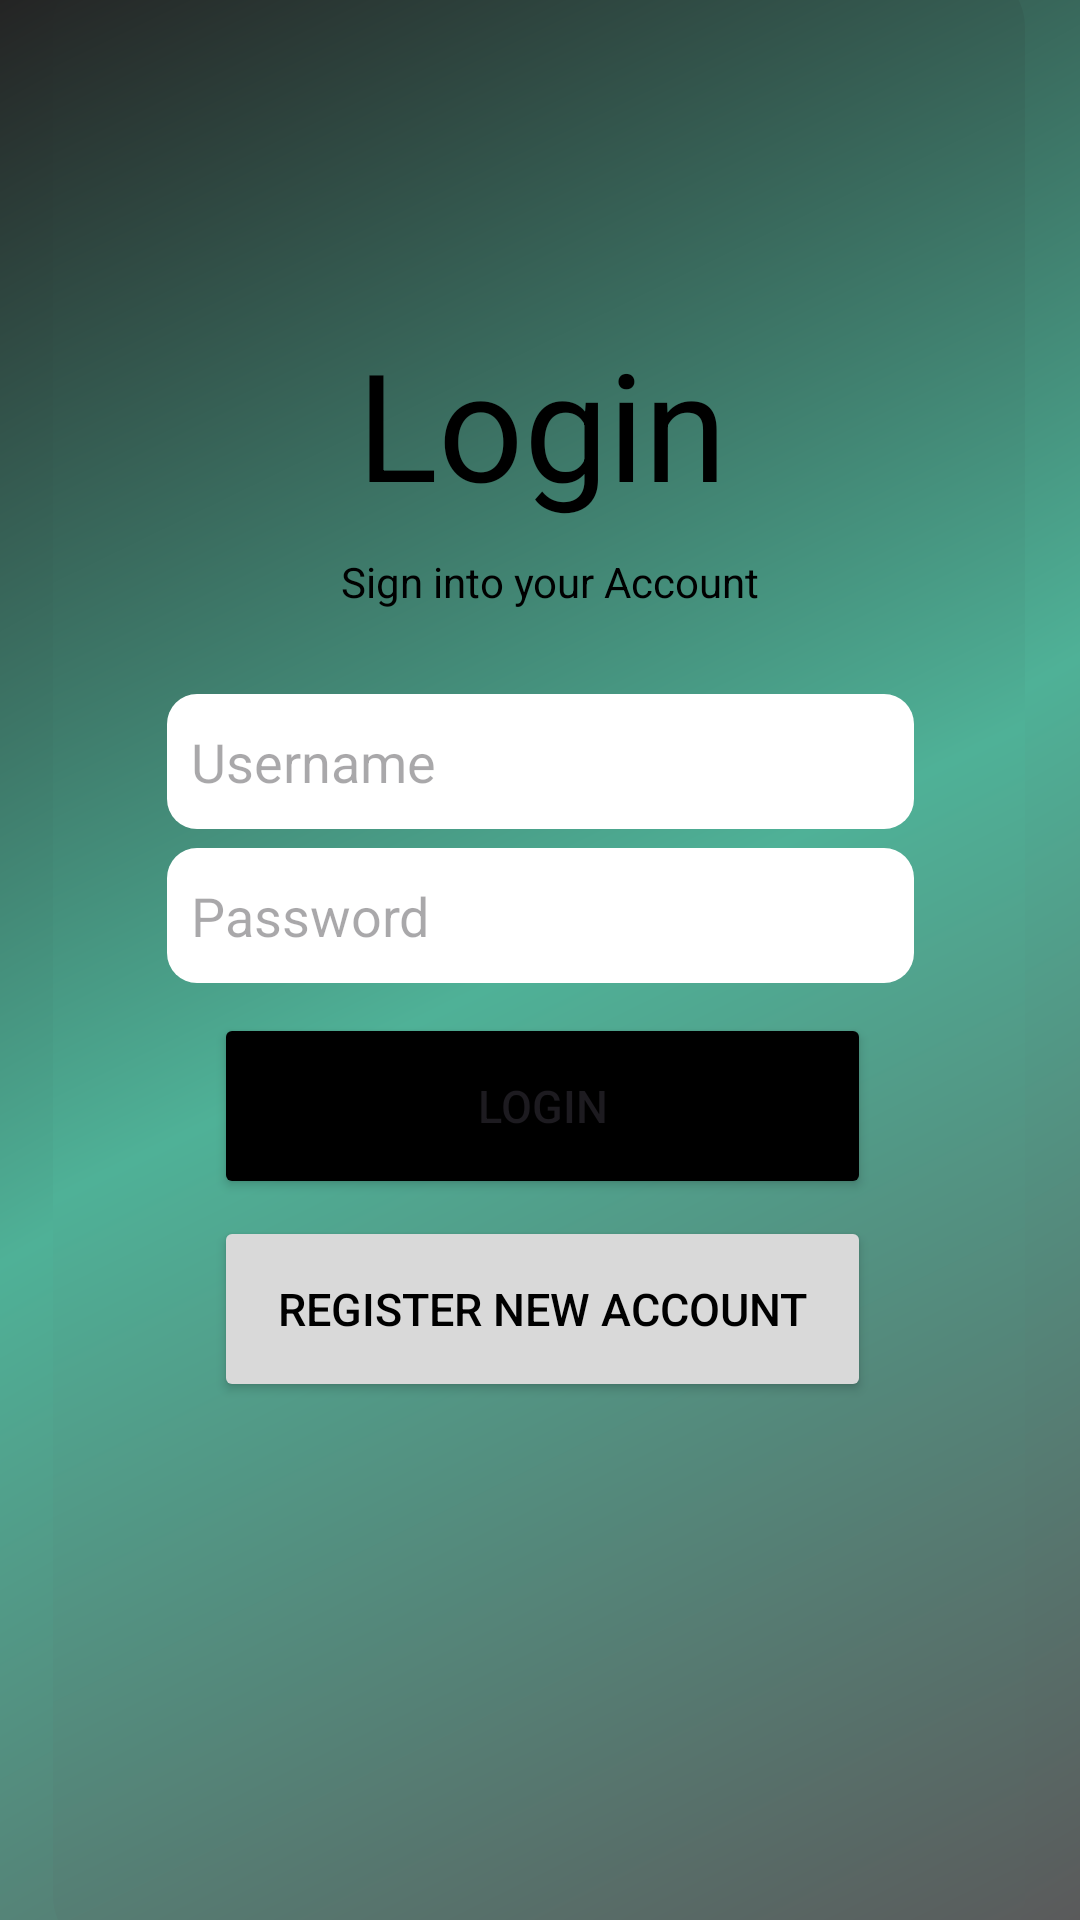

Android layout source for this screen:
<!-- AndroidManifest.xml: application theme Theme.KineticPulseMobileApp -->
<!-- res/layout/activity_login_screen.xml -->
<?xml version="1.0" encoding="utf-8"?>
<androidx.constraintlayout.widget.ConstraintLayout xmlns:android="http://schemas.android.com/apk/res/android"
    xmlns:app="http://schemas.android.com/apk/res-auto"
    xmlns:tools="http://schemas.android.com/tools"
    android:layout_width="match_parent"
    android:layout_height="match_parent"
    android:background="@drawable/backroundcolor"
    tools:context=".LoginScreen">

    <View
        android:id="@+id/view"
        android:layout_width="324dp"
        android:layout_height="663dp"
        android:background="@drawable/rounded_background"
        app:layout_constraintBottom_toBottomOf="parent"
        app:layout_constraintEnd_toEndOf="parent"
        app:layout_constraintHorizontal_bias="0.494"
        app:layout_constraintStart_toStartOf="parent"
        app:layout_constraintTop_toTopOf="parent" />


    <TextView
        android:id="@+id/textView4"
        android:layout_width="wrap_content"
        android:layout_height="wrap_content"
        android:text="Sign into your Account"
        android:textColor="@color/black"
        android:paddingLeft="8dp"
        app:layout_constraintBottom_toBottomOf="parent"
        app:layout_constraintEnd_toEndOf="parent"
        app:layout_constraintHorizontal_bias="0.497"
        app:layout_constraintStart_toStartOf="parent"
        app:layout_constraintTop_toTopOf="parent"
        app:layout_constraintVertical_bias="0.297" />

    <EditText
        android:id="@+id/logPassword"
        android:layout_width="249dp"
        android:layout_height="45dp"
        android:background="@drawable/rounded_textview_backround"
        android:ems="10"
        android:inputType="textPassword"
        android:hint="Password"
        android:paddingLeft="8dp"
        app:layout_constraintBottom_toBottomOf="parent"
        app:layout_constraintEnd_toEndOf="parent"
        app:layout_constraintStart_toStartOf="parent"
        app:layout_constraintTop_toTopOf="parent"
        app:layout_constraintVertical_bias="0.475" />

    <TextView
        android:id="@+id/textView"
        android:layout_width="wrap_content"
        android:layout_height="wrap_content"
        android:text="Login"
        android:textColor="@color/black"
        android:textSize="50dp"
        app:layout_constraintBottom_toBottomOf="parent"
        app:layout_constraintEnd_toEndOf="parent"
        app:layout_constraintHorizontal_bias="0.503"
        app:layout_constraintStart_toStartOf="parent"
        app:layout_constraintTop_toTopOf="parent"
        app:layout_constraintVertical_bias="0.188" />

    <EditText
        android:id="@+id/logEmail"
        android:layout_width="249dp"
        android:layout_height="45dp"
        android:background="@drawable/rounded_textview_backround"
        android:ems="10"
        android:inputType="text"
        android:hint="Username"
        android:paddingLeft="8dp"
        app:layout_constraintBottom_toBottomOf="parent"
        app:layout_constraintEnd_toEndOf="parent"
        app:layout_constraintStart_toStartOf="parent"
        app:layout_constraintTop_toTopOf="parent"
        app:layout_constraintVertical_bias="0.389" />

    <Button
        android:id="@+id/btnRegPage"
        android:layout_width="219dp"
        android:layout_height="62dp"
        android:backgroundTint="#D9D9D9"
        android:text="Register New Account"
        android:textColor="@color/black"
        android:textSize="15dp"
        app:cornerRadius="10dp"
        app:iconPadding="8dp"
        app:layout_constraintBottom_toBottomOf="parent"
        app:layout_constraintEnd_toEndOf="parent"
        app:layout_constraintHorizontal_bias="0.505"
        app:layout_constraintStart_toStartOf="parent"
        app:layout_constraintTop_toTopOf="parent"
        app:layout_constraintVertical_bias="0.701" />

    <Button
        android:id="@+id/btnLogin"
        android:layout_width="219dp"
        android:layout_height="62dp"
        android:backgroundTint="#000000"
        android:text="Login"
        android:textSize="15dp"
        app:cornerRadius="10dp"
        app:iconPadding="8dp"
        app:layout_constraintBottom_toBottomOf="parent"
        app:layout_constraintEnd_toEndOf="parent"
        app:layout_constraintHorizontal_bias="0.505"
        app:layout_constraintStart_toStartOf="parent"
        app:layout_constraintTop_toTopOf="parent"
        app:layout_constraintVertical_bias="0.584" />


</androidx.constraintlayout.widget.ConstraintLayout>
<!-- resources referenced by this layout -->
<resources>
  <color name="black">#FF000000</color>
  <!-- drawable backroundcolor (drawable) -->
  <shape xmlns:android="http://schemas.android.com/apk/res/android"
      android:shape="rectangle">
      <gradient
          android:angle="135"
          android:centerColor="#4FB197"
          android:endColor="#242424"
          android:startColor="#5A5A5B"
          android:type="linear" />
  </shape>
  <!-- drawable rounded_background (drawable) -->
  <?xml version="1.0" encoding="utf-8"?>
  <shape xmlns:android="http://schemas.android.com/apk/res/android">
      <corners android:radius="20dp" /> 
      <gradient
          android:angle="135"
          android:centerColor="#4FB197"
          android:endColor="#242424"
          android:startColor="#5A5A5B"
          android:type="linear" /> 
  </shape>
  <!-- drawable rounded_textview_backround (drawable) -->
  <?xml version="1.0" encoding="utf-8"?>
  <shape xmlns:android="http://schemas.android.com/apk/res/android">
      <corners android:radius="10dp" /> 
      <solid android:color="#FFFFFF" /> 
  </shape>
  <style name="Theme.KineticPulseMobileApp" parent="Base.Theme.KineticPulseMobileApp" />
  <style name="Base.Theme.KineticPulseMobileApp" parent="Theme.Material3.DayNight.NoActionBar">
          
          
      </style>
</resources>
